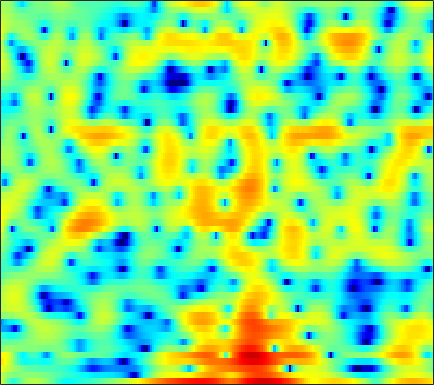

Data behind this chart, as committed beside it:
3.4925, 2.329, 0.57853, -1.3061, -2.6604, -3.8984, -3.9555, -3.2976, -2.081, -0.86558, 0.15405, 0.77579, 1.4108, 1.85, 2.064, 2.2036, 2.1969, 2.1056, 1.8648, 1.5122, 1.0185, 0.582, -0.083762, -0.82116
3.012, 2.363, 1.552, 0.8621, 0.4593, 0.09917, -0.06211, -0.07777, -0.001979, 0.1333, 0.2789, 0.3767, 0.4781, 0.5338, 0.5438, 0.5157, 0.4357, 0.3427, 0.1747, -0.03432, -0.275, -0.4759, -0.7689, -1.086
5.108, 4.579, 3.867, 3.161, 2.641, 1.971, 1.33, 0.8784, 0.3212, -0.1831, -0.6266, -0.9167, -1.263, -1.548, -1.725, -1.92, -2.078, -2.184, -2.305, -2.408, -2.496, -2.554, -2.626, -2.7
7.27, 6.541, 5.474, 4.282, 3.295, 1.839, 0.221, -1.088, -2.851, -4.442, -5.46, -5.718, -5.547, -5.137, -4.851, -4.628, -4.644, -4.79, -5.133, -5.48, -5.68, -5.619, -5.205, -4.497
6.369, 5.933, 5.226, 4.312, 3.462, 2.065, 0.3145, -1.248, -3.561, -5.624, -6.339, -5.766, -4.492, -3.457, -2.98, -2.785, -3.115, -3.753, -5.185, -7.42, -10.19, -11.29, -9.45, -6.383
-0.2046, 0.4296, 0.9344, 1.145, 1.16, 1.036, 0.8136, 0.6203, 0.3819, 0.2056, 0.09859, 0.07926, 0.1266, 0.1695, 0.1754, 0.1345, 0.03156, -0.08971, -0.2825, -0.4872, -0.6422, -0.7005, -0.6747, -0.5595
-2.05, -1.842, -1.623, -1.466, -1.366, -1.239, -1.096, -0.9781, -0.7823, -0.5434, -0.2787, -0.08301, 0.2002, 0.4827, 0.6761, 0.8965, 1.067, 1.164, 1.252, 1.291, 1.284, 1.248, 1.163, 1.023
-3.761, -4.222, -4.734, -5.126, -5.318, -5.404, -5.207, -4.878, -4.207, -3.342, -2.387, -1.684, -0.8047, -0.02166, 0.4977, 1.089, 1.565, 1.839, 2.117, 2.3, 2.394, 2.401, 2.336, 2.2
-9.642, -10.08, -10.35, -10.96, -11.95, -14.42, -18.14, -17.99, -12.72, -8.339, -5.207, -3.398, -1.513, -0.1011, 0.7273, 1.576, 2.198, 2.535, 2.838, 2.997, 3.048, 3.022, 2.916, 2.729
-11.12, -9.771, -8.021, -7.01, -6.667, -6.594, -6.422, -5.944, -4.722, -3.052, -1.436, -0.3716, 0.8096, 1.7, 2.188, 2.618, 2.832, 2.87, 2.795, 2.602, 2.329, 2.094, 1.772, 1.444
0.5844, 0.5307, 0.6058, 0.7824, 0.9524, 1.182, 1.431, 1.641, 1.921, 2.205, 2.46, 2.569, 2.578, 2.417, 2.177, 1.669, 0.9638, 0.3078, -0.6859, -1.798, -2.907, -3.625, -4.338, -4.755
2.451, 2.725, 3.047, 3.318, 3.476, 3.625, 3.678, 3.662, 3.54, 3.282, 2.893, 2.501, 1.793, 0.8601, 0.003492, -1.385, -3.114, -4.674, -7.204, -10.42, -14.84, -19.33, -22.44, -18.08
2.052, 2.707, 3.389, 3.879, 4.124, 4.317, 4.331, 4.225, 3.94, 3.439, 2.717, 2.036, 0.9225, -0.4633, -1.706, -3.604, -5.799, -7.615, -10.16, -12.68, -14.89, -16.09, -16.67, -16.14
1.865, 2.582, 3.345, 3.905, 4.196, 4.41, 4.439, 4.329, 4.006, 3.475, 2.691, 1.933, 0.6665, -0.9266, -2.373, -4.705, -7.632, -10.4, -15.13, -20.87, -21.12, -18.16, -15.13, -13.1
1.359, 1.974, 2.668, 3.202, 3.504, 3.753, 3.843, 3.797, 3.573, 3.192, 2.626, 2.05, 1.092, -0.09512, -1.157, -2.81, -4.72, -6.295, -8.383, -9.876, -10.25, -9.816, -8.817, -7.769
-0.334, 0.2557, 0.9324, 1.476, 1.797, 2.121, 2.312, 2.38, 2.367, 2.226, 1.988, 1.743, 1.321, 0.7977, 0.3492, -0.3005, -0.9704, -1.452, -2.041, -2.486, -2.749, -2.832, -2.827, -2.729
-2.577, -1.914, -1.206, -0.6647, -0.3685, -0.06608, 0.1459, 0.2721, 0.4255, 0.5316, 0.6227, 0.6927, 0.7659, 0.8038, 0.8164, 0.8067, 0.765, 0.7298, 0.6696, 0.5883, 0.5089, 0.4424, 0.34, 0.2009
-3.905, -3.268, -2.759, -2.557, -2.567, -2.702, -2.866, -2.945, -2.835, -2.476, -1.945, -1.484, -0.8273, -0.1714, 0.2929, 0.8623, 1.349, 1.667, 2.029, 2.298, 2.457, 2.499, 2.446, 2.252
-2.923, -2.85, -3.166, -4.013, -4.973, -6.79, -9.022, -10.55, -11.05, -9.376, -7.191, -5.711, -4.029, -2.55, -1.548, -0.3286, 0.7922, 1.526, 2.373, 3.061, 3.565, 3.81, 3.953, 3.871
-1.042, -1.484, -2.445, -3.914, -5.38, -8.015, -11.5, -14.47, -15.75, -13.44, -11.42, -10.3, -8.945, -7.426, -6.049, -4.035, -2.037, -0.6633, 0.8881, 2.136, 3.095, 3.634, 4.117, 4.334
0.386, -0.1633, -1.106, -2.273, -3.3, -4.762, -6.244, -7.296, -8.788, -10.2, -12.2, -14.56, -21.02, -25.76, -15.89, -9.558, -5.699, -3.588, -1.41, 0.2401, 1.477, 2.199, 2.929, 3.441
1.51, 0.8654, -0.1254, -1.209, -2.071, -3.172, -4.193, -4.862, -5.833, -6.781, -7.693, -8.358, -8.893, -8.595, -7.768, -6.177, -4.433, -3.265, -1.945, -0.8669, -0.0009822, 0.5314, 1.145, 1.698
2.988, 1.952, 0.3597, -1.321, -2.515, -3.736, -4.369, -4.434, -4.172, -3.917, -3.609, -3.437, -3.17, -2.86, -2.579, -2.153, -1.794, -1.527, -1.302, -1.231, -1.31, -1.431, -1.557, -1.439
5.04, 3.497, 0.8133, -3.028, -7.378, -18.55, -11.85, -7.204, -3.928, -2.022, -0.9816, -0.4767, -0.1091, 0.0287, 0.02738, -0.08515, -0.3087, -0.5783, -1.055, -1.821, -3.05, -4.439, -7.406, -12.57
5.794, 4.708, 2.992, 1.09, -0.2749, -1.597, -1.98, -1.597, -1.022, -0.5297, -0.3475, -0.3997, -0.7416, -1.326, -1.894, -2.709, -3.408, -3.899, -4.353, -4.772, -5.263, -5.755, -6.546, -7.036
5.689, 5.237, 4.542, 3.785, 3.238, 2.567, 1.963, 1.554, 1.05, 0.3863, -0.4274, -1.264, -2.681, -4.566, -6.353, -9.318, -12.35, -13.36, -12.18, -10.1, -8.472, -7.534, -6.543, -5.648
5.114, 5.065, 4.899, 4.616, 4.344, 3.917, 3.433, 2.955, 2.241, 1.347, 0.2137, -0.827, -2.552, -4.774, -6.807, -10.21, -13.74, -14.98, -13.34, -11.09, -9.364, -8.419, -7.471, -6.782
3.932, 4.141, 4.293, 4.336, 4.288, 4.126, 3.845, 3.561, 3.014, 2.334, 1.439, 0.6592, -0.5737, -1.971, -3.1, -4.597, -5.963, -6.763, -7.586, -8.059, -8.329, -8.434, -8.481, -8.494
2.466, 2.709, 2.983, 3.241, 3.412, 3.589, 3.654, 3.667, 3.511, 3.2, 2.711, 2.22, 1.404, 0.4207, -0.4328, -1.681, -3.134, -4.301, -6.048, -7.985, -10.02, -11.3, -12.03, -11.5
-0.1102, -0.24, -0.06724, 0.5091, 1.142, 2.042, 2.832, 3.276, 3.69, 3.832, 3.759, 3.536, 3.066, 2.369, 1.695, 0.6077, -0.7815, -2.058, -4.198, -7.11, -11.45, -16.5, -20.29, -13.52
-6.89, -10.44, -12.21, -7.05, -3.943, -1.072, 0.883, 1.864, 2.766, 3.288, 3.488, 3.488, 3.293, 2.922, 2.537, 1.87, 1.057, 0.326, -0.7548, -1.955, -3.083, -3.727, -4.078, -3.786
-5.104, -6.184, -6.385, -4.922, -3.39, -1.544, -0.2037, 0.5716, 1.201, 1.539, 1.618, 1.578, 1.421, 1.232, 1.097, 0.9139, 0.7563, 0.6351, 0.4668, 0.3006, 0.1571, 0.08164, 0.0391, 0.07296
-0.9267, -0.8735, -0.719, -0.4181, -0.145, 0.2072, 0.3918, 0.4221, 0.2385, -0.1982, -0.8487, -1.426, -2.134, -2.549, -2.524, -2.039, -1.293, -0.6847, 0.03209, 0.6352, 1.076, 1.315, 1.522, 1.602
1.193, 1.399, 1.572, 1.645, 1.608, 1.399, 1.044, 0.5616, -0.3192, -1.661, -3.604, -5.664, -9.611, -14.66, -13.48, -8.226, -4.59, -2.69, -0.8383, 0.4382, 1.316, 1.765, 2.129, 2.255
1.861, 2.018, 2.12, 2.058, 1.915, 1.569, 1.042, 0.4876, -0.4508, -1.676, -3.216, -4.58, -6.527, -7.744, -7.444, -5.655, -3.505, -2.103, -0.5786, 0.5582, 1.358, 1.75, 2.017, 2.022
1.383, 1.539, 1.645, 1.603, 1.464, 1.141, 0.5825, 0.1225, -0.6288, -1.374, -2.029, -2.408, -2.654, -2.563, -2.261, -1.593, -0.8116, -0.1903, 0.56, 1.166, 1.577, 1.749, 1.795, 1.614
-0.1094, 0.4051, 0.8973, 1.125, 1.066, 0.6733, -0.06019, -0.7984, -2, -3.142, -3.832, -3.793, -3.086, -2.023, -1.18, -0.1915, 0.6378, 1.121, 1.578, 1.809, 1.847, 1.784, 1.626, 1.407
-2.46, -0.9446, 0.3866, 1.028, 1.124, 0.7168, -0.2638, -1.611, -4.304, -9.184, -20.76, -14.63, -6.745, -2.829, -0.9904, 0.6712, 1.662, 2.04, 2.118, 1.764, 1.054, 0.3695, -0.492, -0.8526
-2.585, -1.376, -0.1992, 0.4793, 0.7056, 0.648, 0.1587, -0.4921, -1.589, -2.803, -3.453, -3.145, -1.929, -0.4532, 0.5045, 1.456, 1.922, 1.948, 1.498, 0.4126, -1.548, -3.926, -9.652, -22.61
-2.978, -2.426, -1.801, -1.309, -1.058, -0.8319, -0.7787, -0.7604, -0.7766, -0.763, -0.604, -0.365, 0.0547, 0.5186, 0.8521, 1.147, 1.23, 1.122, 0.6941, -0.06447, -1.149, -2.099, -3.263, -3.611
-4.487, -4.144, -3.755, -3.397, -3.171, -2.89, -2.613, -2.321, -1.931, -1.448, -0.913, -0.5207, -0.0123, 0.4271, 0.6952, 0.9247, 1.007, 0.9745, 0.7926, 0.4857, 0.1399, -0.0808, -0.2452, -0.1873
-6.258, -5.95, -5.668, -5.619, -5.644, -5.692, -5.431, -5.052, -4.129, -2.975, -1.82, -1.023, -0.1003, 0.6214, 1.006, 1.354, 1.486, 1.45, 1.275, 0.9887, 0.6622, 0.442, 0.2809, 0.3317
-7.488, -6.76, -6.529, -7.198, -8.34, -10.83, -13.44, -12.61, -8.48, -4.96, -2.364, -0.8883, 0.5902, 1.618, 2.137, 2.525, 2.59, 2.425, 1.938, 1.159, 0.1074, -0.7815, -1.82, -2.129
-5.39, -4.742, -4.612, -5.209, -6.194, -8.077, -9.565, -9.08, -6.327, -3.479, -1.22, 0.103, 1.432, 2.36, 2.826, 3.127, 3.085, 2.819, 2.066, 0.749, -1.355, -3.774, -9.539, -40.4
-2.163, -2.127, -2.205, -2.426, -2.654, -2.901, -2.995, -2.827, -2.32, -1.611, -0.8278, -0.2487, 0.4306, 0.9736, 1.272, 1.522, 1.558, 1.434, 1.036, 0.3493, -0.6067, -1.437, -2.436, -2.729
0.09766, -0.0814, -0.3444, -0.6673, -0.9127, -1.243, -1.535, -1.677, -1.838, -1.892, -1.836, -1.742, -1.518, -1.221, -0.9677, -0.6012, -0.2607, -0.06446, 0.1329, 0.2394, 0.2492, 0.2328, 0.2495, 0.3658
2.076, 1.804, 1.34, 0.7752, 0.2923, -0.4338, -1.182, -1.796, -2.603, -3.366, -4.033, -4.417, -4.647, -4.437, -3.984, -3.124, -2.107, -1.352, -0.4521, 0.2868, 0.8578, 1.181, 1.487, 1.652
3.889, 3.505, 2.803, 1.914, 1.109, -0.1104, -1.502, -2.687, -4.356, -6.201, -8.295, -10.02, -12.25, -12.43, -10.51, -7.21, -4.353, -2.587, -0.7141, 0.6803, 1.694, 2.225, 2.639, 2.75
4.805, 4.25, 3.248, 1.982, 0.8234, -0.9646, -3.109, -4.956, -7.544, -10.17, -12.6, -14.36, -16.88, -16.79, -13.3, -8.442, -4.739, -2.585, -0.3244, 1.331, 2.491, 3.077, 3.5, 3.53
4.187, 3.387, 2.075, 0.4802, -0.8981, -3.022, -5.718, -8.29, -12.92, -21.48, -24.45, -17.4, -12.72, -9.615, -7.594, -5.115, -2.879, -1.366, 0.2769, 1.589, 2.55, 3.047, 3.44, 3.501
3.043, 1.851, 0.02517, -1.988, -3.419, -5.106, -6.614, -7.63, -9.033, -10.07, -9.956, -9.037, -7.24, -5.388, -4.117, -2.567, -1.231, -0.3695, 0.6095, 1.424, 2.074, 2.46, 2.826, 3.005
2.974, 1.126, -2.112, -6.617, -10.54, -11.85, -8.653, -6.771, -5.204, -4.121, -3.258, -2.644, -1.864, -1.154, -0.6675, -0.1676, 0.1877, 0.3411, 0.5327, 0.728, 1.023, 1.341, 1.815, 2.272
4.519, 2.96, 0.3554, -2.726, -4.8, -5.471, -4.003, -2.683, -1.196, -0.1474, 0.5737, 0.9447, 1.236, 1.301, 1.176, 0.7323, -0.06814, -0.9033, -2.313, -3.678, -4.037, -3.312, -1.653, -0.06662
4.771, 3.987, 2.888, 1.886, 1.28, 0.7738, 0.6444, 0.729, 0.9398, 1.144, 1.274, 1.281, 1.139, 0.7728, 0.2933, -0.6628, -2.143, -3.725, -6.995, -12.77, -18.57, -11.92, -6.464, -3.401
3.789, 3.408, 2.889, 2.39, 2.039, 1.633, 1.33, 1.153, 0.9498, 0.7876, 0.618, 0.4632, 0.1873, -0.2097, -0.6026, -1.277, -2.136, -2.904, -3.955, -4.813, -5.035, -4.71, -3.796, -2.748
2.623, 2.485, 2.23, 1.891, 1.61, 1.218, 0.8064, 0.5048, 0.1516, -0.1351, -0.3583, -0.4861, -0.63, -0.7724, -0.8888, -1.095, -1.345, -1.548, -1.77, -1.901, -1.879, -1.757, -1.47, -1.11
1.695, 1.753, 1.645, 1.341, 1.007, 0.4301, -0.2767, -0.8364, -1.507, -2, -2.188, -2.126, -1.853, -1.486, -1.228, -0.9552, -0.7793, -0.687, -0.6206, -0.546, -0.4483, -0.324, -0.1112, 0.1564
1.418, 1.608, 1.591, 1.28, 0.8102, -0.1675, -1.571, -2.936, -5.147, -7.148, -7.303, -6.09, -4.091, -2.455, -1.563, -0.7435, -0.2869, -0.1308, -0.1099, -0.1819, -0.208, -0.1303, 0.1563, 0.6231
